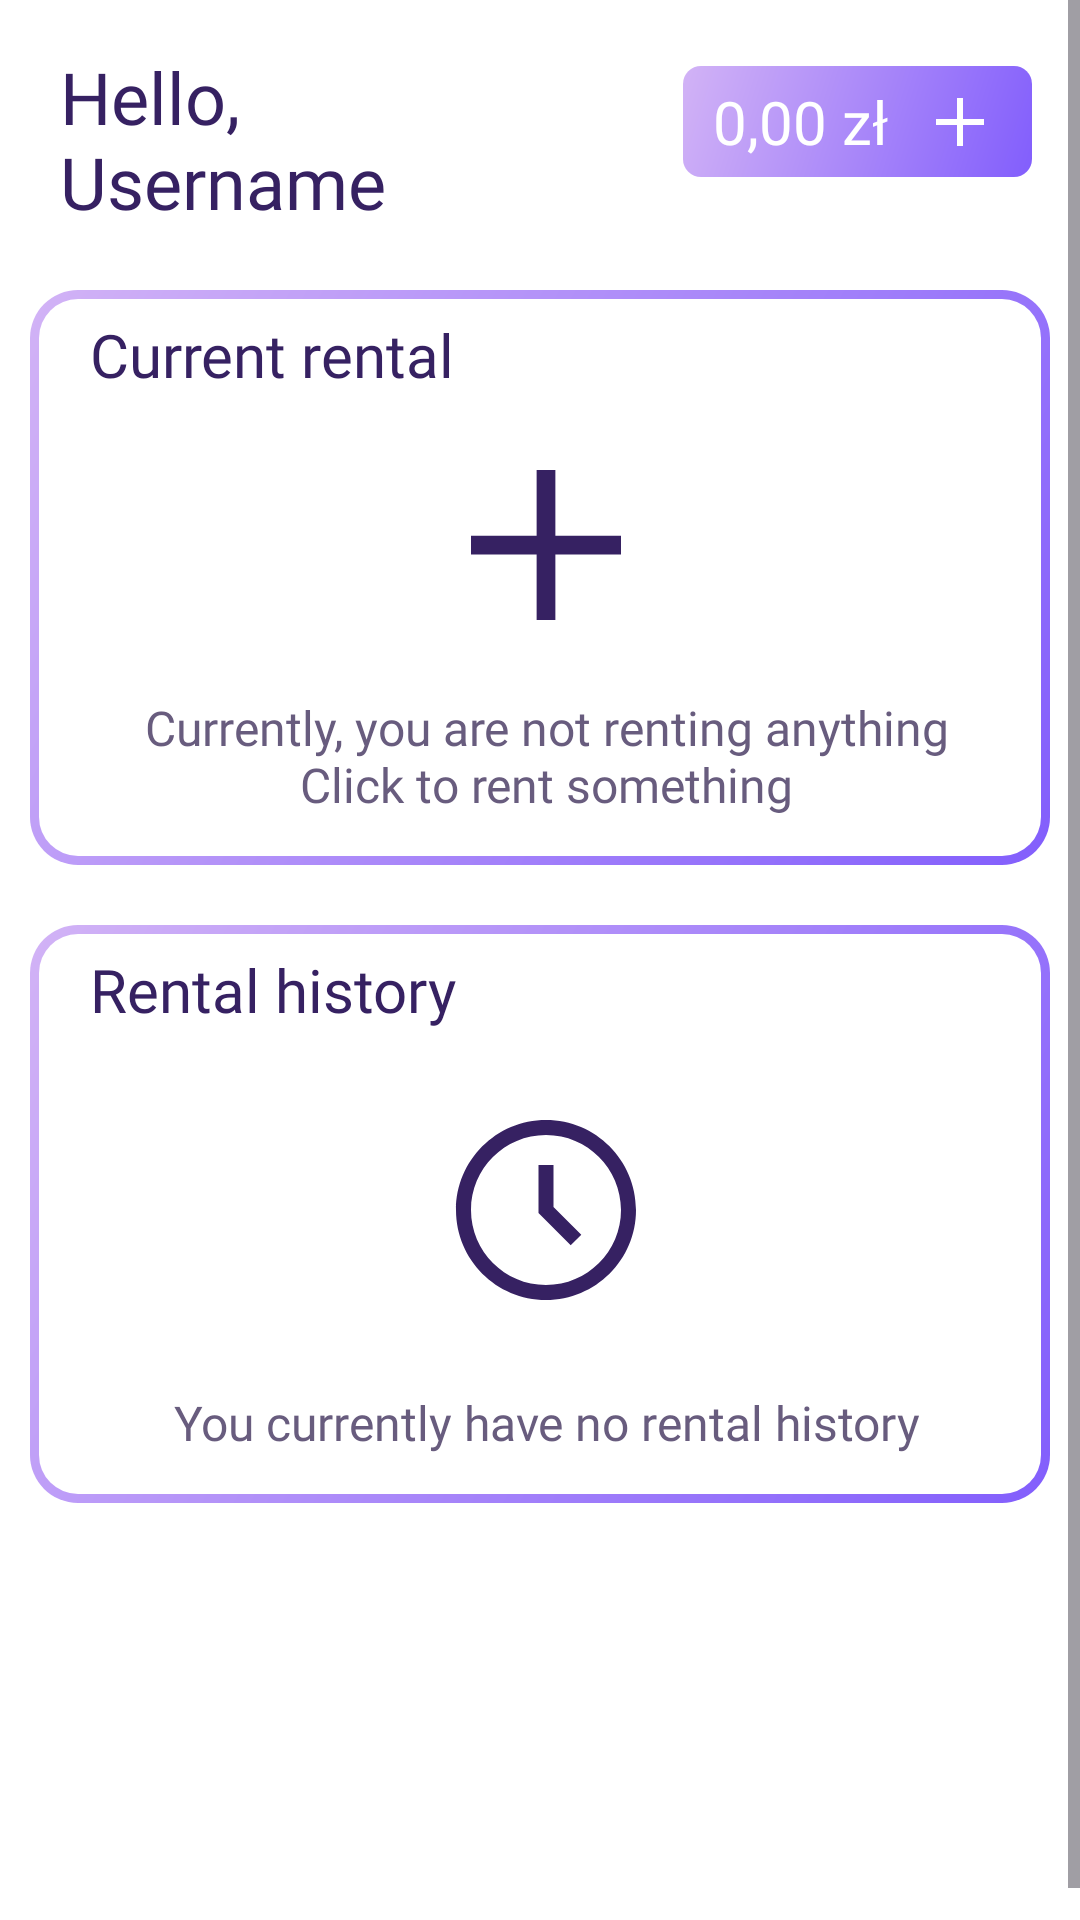

Here is an Android app screen rendered from its layout file. Give the layout XML and the strings, colors and styles it references.
<!-- AndroidManifest.xml: application theme Theme.AplikacjaProjektZespolowyPWr -->
<!-- res/layout/fragment_home.xml -->
<?xml version="1.0" encoding="utf-8"?>
<ScrollView xmlns:android="http://schemas.android.com/apk/res/android"
    xmlns:tools="http://schemas.android.com/tools"
    android:layout_width="match_parent"
    android:layout_height="match_parent"
    xmlns:app="http://schemas.android.com/apk/res-auto"
    android:fillViewport="true"
    tools:context=".ui.fragments.HomeFragment">

        <LinearLayout
            android:layout_width="match_parent"
            android:layout_height="wrap_content"
            android:orientation="vertical"
            android:paddingBottom="150dp">

            <androidx.constraintlayout.widget.ConstraintLayout
                android:layout_width="match_parent"
                android:layout_height="wrap_content">

                <TextView
                    android:id="@+id/mainUsername"
                    android:layout_width="wrap_content"
                    android:layout_height="wrap_content"
                    android:layout_marginTop="16dp"
                    android:layout_marginBottom="8dp"
                    android:layout_marginStart="20dp"
                    android:layout_marginEnd="16dp"
                    android:text="@string/welcome_text"
                    android:textSize="24sp"
                    android:textColor="@color/onBackground"
                    android:fontFamily="@font/roboto_bold"
                    app:layout_constraintTop_toTopOf="parent"
                    app:layout_constraintStart_toStartOf="parent" />

                <androidx.constraintlayout.widget.ConstraintLayout
                    android:id="@+id/balanceAdd"
                    android:layout_width="wrap_content"
                    android:layout_height="wrap_content"
                    android:layout_marginTop="22dp"
                    android:layout_marginEnd="16dp"
                    android:background="@drawable/gradient_button"
                    app:layout_constraintTop_toTopOf="parent"
                    app:layout_constraintEnd_toEndOf="parent">

                    <TextView
                        android:id="@+id/userMoneyAmount"
                        android:layout_width="wrap_content"
                        android:layout_height="wrap_content"
                        android:text="@string/balance"
                        android:paddingVertical="5dp"
                        android:paddingStart="10dp"
                        android:paddingEnd="0dp"
                        android:textSize="20sp"
                        android:textColor="@color/onPrimary"
                        android:fontFamily="@font/roboto_bold"
                        app:layout_constraintTop_toTopOf="parent"
                        app:layout_constraintStart_toStartOf="parent"
                        app:layout_constraintBottom_toBottomOf="parent" />

                    <ImageView
                        android:id="@+id/userMoneyAmountIcon"
                        android:layout_width="32dp"
                        android:layout_height="32dp"
                        android:layout_marginStart="8dp"
                        android:layout_marginEnd="8dp"
                        android:contentDescription="@string/plus_icon"
                        android:src="@drawable/plus_icon"
                        app:layout_constraintTop_toTopOf="parent"
                        app:layout_constraintStart_toEndOf="@id/userMoneyAmount"
                        app:layout_constraintEnd_toEndOf="parent"
                        app:layout_constraintBottom_toBottomOf="parent"
                        app:tint="@color/onPrimary" />

                </androidx.constraintlayout.widget.ConstraintLayout>
            </androidx.constraintlayout.widget.ConstraintLayout>

            <androidx.constraintlayout.widget.ConstraintLayout
                android:layout_width="match_parent"
                android:layout_height="wrap_content"
                android:background="@drawable/gradient_border"
                android:layout_marginTop="20dp"
                android:layout_marginHorizontal="10dp">

                <TextView
                    android:id="@+id/currentRentalText"
                    android:layout_width="wrap_content"
                    android:layout_height="wrap_content"
                    android:layout_marginTop="8dp"
                    android:layout_marginBottom="8dp"
                    android:layout_marginStart="20dp"
                    android:layout_marginEnd="16dp"
                    android:text="@string/current_rental"
                    android:textSize="20sp"
                    android:textColor="@color/onBackground"
                    android:fontFamily="@font/roboto_bold"
                    app:layout_constraintTop_toTopOf="parent"
                    app:layout_constraintStart_toStartOf="parent" />

                <ImageView
                    android:id="@+id/currentRentalPlusIcon"
                    android:layout_width="100dp"
                    android:layout_height="100dp"
                    android:layout_marginStart="20dp"
                    android:layout_marginEnd="16dp"
                    android:contentDescription="@string/plus_icon"
                    android:src="@drawable/plus_icon"
                    app:tint="@color/onBackground"
                    app:layout_constraintTop_toBottomOf="@id/currentRentalText"
                    app:layout_constraintStart_toStartOf="parent"
                    app:layout_constraintEnd_toEndOf="parent"/>

                <TextView
                    android:id="@+id/currentRentalText2"
                    android:layout_width="wrap_content"
                    android:layout_height="wrap_content"
                    android:layout_marginBottom="16dp"
                    android:layout_marginStart="20dp"
                    android:layout_marginEnd="16dp"
                    android:textAlignment="center"
                    android:text="@string/empty_rental_text"
                    android:textSize="16sp"
                    android:textColor="@color/onBackgroundVariant"
                    android:fontFamily="@font/roboto"
                    app:layout_constraintTop_toBottomOf="@id/currentRentalPlusIcon"
                    app:layout_constraintStart_toStartOf="parent"
                    app:layout_constraintEnd_toEndOf="parent"
                    app:layout_constraintBottom_toBottomOf="parent"/>

            </androidx.constraintlayout.widget.ConstraintLayout>

            <androidx.constraintlayout.widget.ConstraintLayout
                android:layout_width="match_parent"
                android:layout_height="wrap_content"
                android:background="@drawable/gradient_border"
                android:layout_marginTop="20dp"
                android:layout_marginHorizontal="10dp">

                <TextView
                    android:id="@+id/historyRentalText"
                    android:layout_width="wrap_content"
                    android:layout_height="wrap_content"
                    android:layout_marginTop="8dp"
                    android:layout_marginBottom="8dp"
                    android:layout_marginStart="20dp"
                    android:layout_marginEnd="16dp"
                    android:text="@string/rental_history"
                    android:textSize="20sp"
                    android:textColor="@color/onBackground"
                    android:fontFamily="@font/roboto_bold"
                    app:layout_constraintTop_toTopOf="parent"
                    app:layout_constraintStart_toStartOf="parent" />

                <ImageView
                    android:id="@+id/historyRentalPlusIcon"
                    android:layout_width="80dp"
                    android:layout_height="80dp"
                    android:layout_marginTop="20dp"
                    android:layout_marginStart="20dp"
                    android:layout_marginEnd="16dp"
                    android:contentDescription="@string/clock_icon"
                    android:src="@drawable/clock_icon"
                    app:tint="@color/onBackground"
                    app:layout_constraintTop_toBottomOf="@id/historyRentalText"
                    app:layout_constraintStart_toStartOf="parent"
                    app:layout_constraintEnd_toEndOf="parent"/>

                <TextView
                    android:id="@+id/historyRentalText2"
                    android:layout_width="wrap_content"
                    android:layout_height="wrap_content"
                    android:layout_marginTop="20dp"
                    android:layout_marginBottom="16dp"
                    android:layout_marginStart="20dp"
                    android:layout_marginEnd="16dp"
                    android:textAlignment="center"
                    android:text="@string/empty_history_text"
                    android:textSize="16sp"
                    android:textColor="@color/onBackgroundVariant"
                    android:fontFamily="@font/roboto"
                    app:layout_constraintTop_toBottomOf="@id/historyRentalPlusIcon"
                    app:layout_constraintStart_toStartOf="parent"
                    app:layout_constraintEnd_toEndOf="parent"
                    app:layout_constraintBottom_toBottomOf="parent"/>

            </androidx.constraintlayout.widget.ConstraintLayout>
        </LinearLayout>
</ScrollView>
<!-- resources referenced by this layout -->
<resources>
  <color name="onBackground">#362162</color>
  <color name="onBackgroundVariant">#685C7E</color>
  <color name="onPrimary">#ffffff</color>
  <!-- drawable clock_icon (drawable) -->
  <vector xmlns:android="http://schemas.android.com/apk/res/android"
      android:width="20dp"
      android:height="20dp"
      android:viewportWidth="24"
      android:viewportHeight="24">
    <path
        android:pathData="M11.25,7.5L12.75,7.5L12.75,11.689L15.53,14.47L14.47,15.53L11.25,12.311L11.25,7.5Z"
        android:fillColor="@color/onBackground"
        android:fillType="evenOdd"/>
    <path
        android:pathData="M12,19.5C16.142,19.5 19.5,16.142 19.5,12C19.5,7.858 16.142,4.5 12,4.5C7.858,4.5 4.5,7.858 4.5,12C4.5,16.142 7.858,19.5 12,19.5ZM12,21C16.971,21 21,16.971 21,12C21,7.029 16.971,3 12,3C7.029,3 3,7.029 3,12C3,16.971 7.029,21 12,21Z"
        android:fillColor="@color/onBackground"
        android:fillType="evenOdd"/>
  </vector>
  <!-- drawable gradient_border (drawable) -->
  <?xml version="1.0" encoding="utf-8"?>
  <layer-list xmlns:android="http://schemas.android.com/apk/res/android">
      <item>
          <shape android:shape="rectangle">
              <gradient
                  android:angle="135"
                  android:startColor="@color/primary"
                  android:endColor="@color/secondary"
                  android:type="linear" />
              <corners android:radius="16dp" />
          </shape>
      </item>
  
      <item android:left="3dp" android:top="3dp" android:right="3dp" android:bottom="3dp">
          <shape android:shape="rectangle">
              <solid android:color="@color/background" />
              <corners android:radius="13dp" />
          </shape>
      </item>
  </layer-list>
  <!-- drawable gradient_button (drawable) -->
  <?xml version="1.0" encoding="utf-8"?>
  <shape xmlns:android="http://schemas.android.com/apk/res/android" android:shape="rectangle" >
      <gradient
          android:startColor="@color/primary"
          android:endColor="@color/secondary"
          android:angle="135"/>
      <corners android:radius="6dp" />
  </shape>
  <!-- drawable plus_icon (drawable) -->
  <vector xmlns:android="http://schemas.android.com/apk/res/android"
      android:width="20dp"
      android:height="20dp"
      android:viewportWidth="24"
      android:viewportHeight="24">
    <path
        android:pathData="M11.25,12.75V18H12.75V12.75H18V11.25H12.75V6H11.25V11.25H6V12.75H11.25Z"
        android:fillColor="@color/onBackground"
        android:fillType="evenOdd"/>
  </vector>
  <string name="balance">0,00 zł</string>
  <string name="clock_icon">Clock Icon</string>
  <string name="current_rental">Current rental</string>
  <string name="empty_history_text">You currently have no rental history</string>
  <string name="empty_rental_text">Currently, you are not renting anything\nClick to rent something</string>
  <string name="plus_icon">Plus Icon</string>
  <string name="rental_history">Rental history</string>
  <string name="welcome_text">Hello,\nUsername</string>
  <style name="Theme.AplikacjaProjektZespolowyPWr" parent="Base.Theme.AplikacjaProjektZespolowyPWr" />
  <color name="primary">#825efc</color>
  <color name="secondary">#D2B3F6</color>
  <color name="background">#ffffff</color>
  <style name="Base.Theme.AplikacjaProjektZespolowyPWr" parent="Theme.Material3.DayNight.NoActionBar">
          <item name="colorPrimary">@color/primary</item>
          <item name="colorOnPrimary">@color/onPrimary</item>
          <item name="colorSecondary">@color/secondary</item>
          <item name="colorOnSecondary">@color/onPrimary</item>
          <item name="colorAccent">@color/accent</item>
          <item name="android:windowBackground">@color/background</item>
          <item name="textFillColor">@color/onPrimary</item>
      </style>
  <color name="accent">#7f4bd6</color>
</resources>
